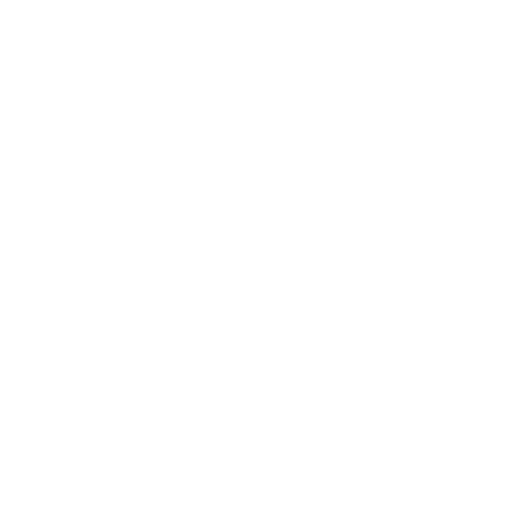
t = 0.00 s
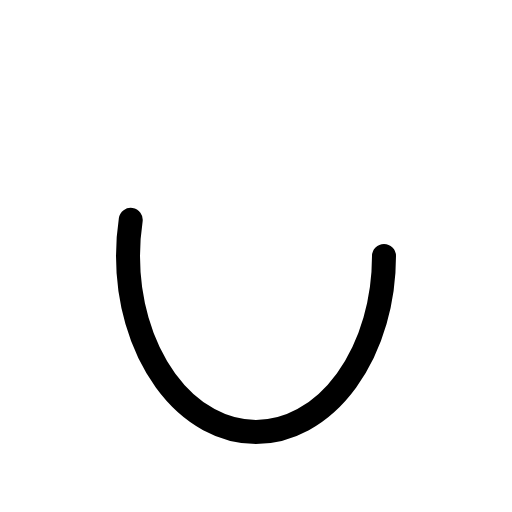
t = 0.38 s
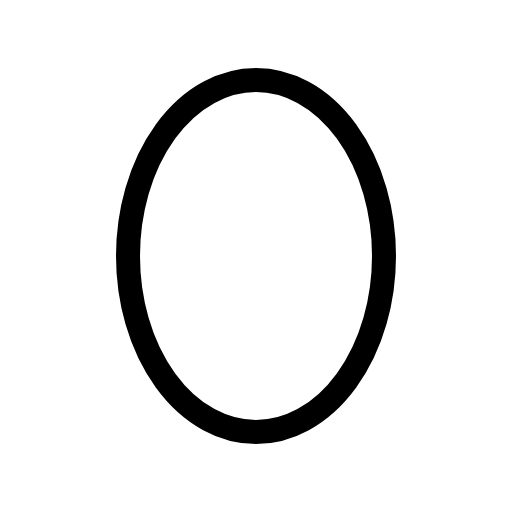
t = 1.13 s
t = 1.50 s: frame unchanged from t = 1.13 s, image omitted
t = 1.88 s: frame unchanged from t = 1.13 s, image omitted
t = 2.63 s: frame unchanged from t = 1.13 s, image omitted

The animated SVG that drew these frames (rendered in a browser with its animation timeline set to each time). Animation: 1 CSS @keyframes rule; one cycle of 3.00 s, repeats indefinitely.

<svg xmlns="http://www.w3.org/2000/svg" viewBox="0 0 256 256">
  <style>
    .draw-line {
      stroke-dasharray: 2000;
      stroke-dashoffset: 0;
    }
    svg:hover .draw-line {
      animation: phosphor-draw-in 3s ease-in-out infinite alternate;
    }
    @keyframes phosphor-draw-in {
      0%   { stroke-dashoffset: 2000; }
      50%  { stroke-dashoffset: 0; }
      100% { stroke-dashoffset: 0; }
    }
  </style><rect width="256" height="256" fill="none"/><ellipse cx="128" cy="128" rx="64" ry="88" fill="none" stroke="currentColor" stroke-linecap="round" stroke-linejoin="round" stroke-width="12" class="draw-line"/></svg>
